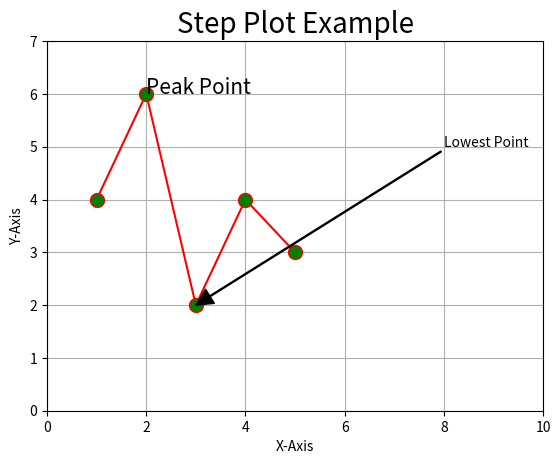

This figure's Python source:
import matplotlib.pyplot as plt

x = [1,2,3,4,5]
y = [4,6,2,4,3]

#Setting X and Y Axis Limit
plt.axis([0,10,0,7])

plt.plot(x,y,color="r", marker = "o" , ms = 10 , mfc = "g")

plt.title("Step Plot Example",fontsize=20)
plt.xlabel("X-Axis")
plt.ylabel("Y-Axis")

plt.text(2,6,"Peak Point",fontsize=15 , style = "italic")
plt.annotate("Lowest Point",fontsize=10 , xy = (3,2) , xytext=(8,5) , arrowprops={"facecolor":"k" , "shrink" : 100 , "width" : 0.7})

plt.grid()
plt.show()